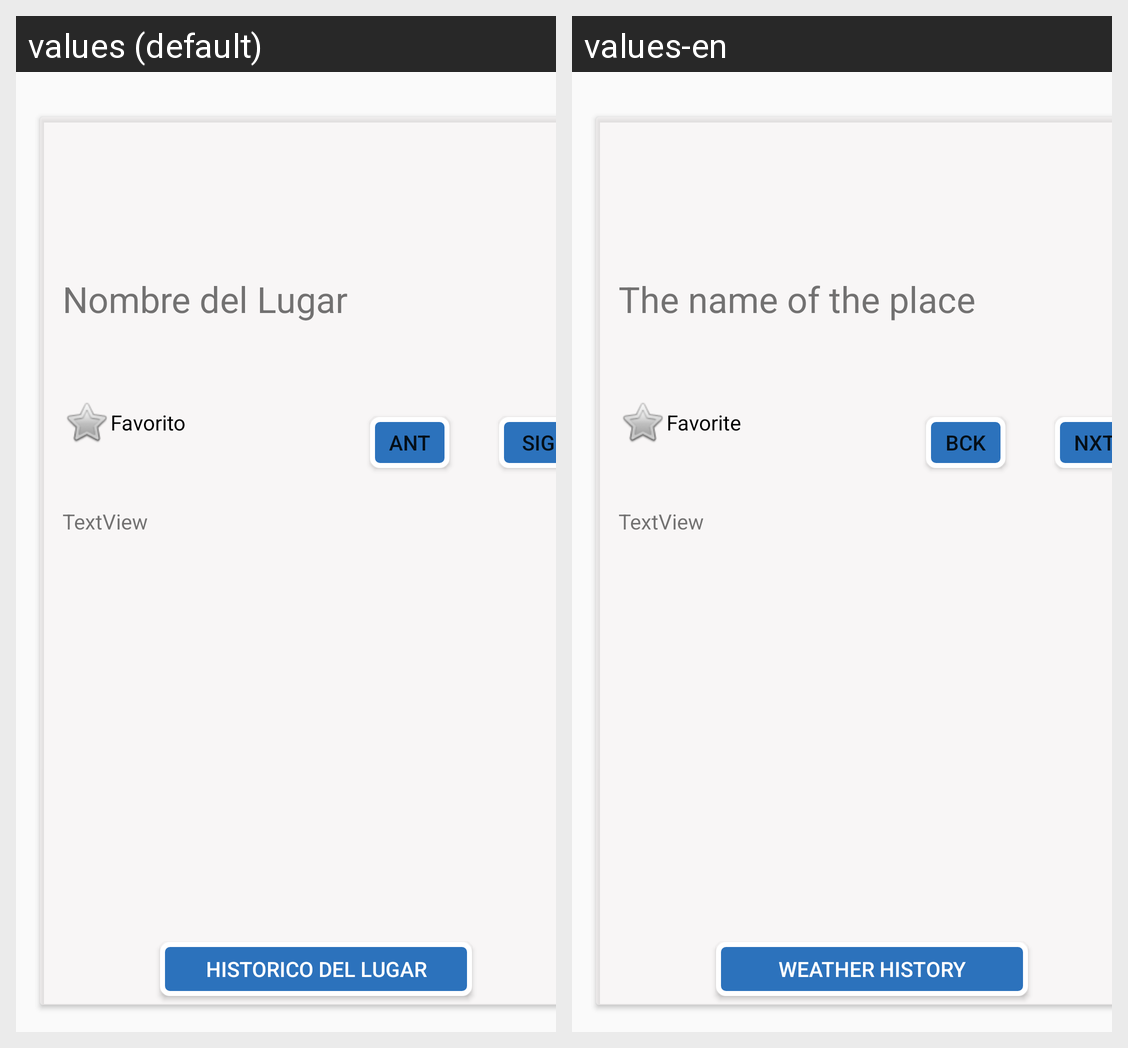

The Android screen above is rendered under two locales of the same app. Produce the string resources it draws, with the default and per-locale values.
Android screen res/layout/activity_info.xml rendered under 2 locales, left to right: values (default), values-en. Device: Nexus 5 (rendered at 1080×1920; each locale shown at half size, 540×960, under a caption strip naming it); theme AppTheme.
Strings drawn on this screen, with the default value and each locale's value (text and hints the layout hard-codes, and strings that could not be matched under every locale, appear in the picture but are not listed):

nombre_del_lugar
  values: Nombre del Lugar
  values-en: The name of the place

historico_del_lugar
  values: Historico del lugar
  values-en: Weather history

favorito
  values: Favorito
  values-en: Favorite

ant
  values: ant
  values-en: bck

sig
  values: sig
  values-en: nxt
